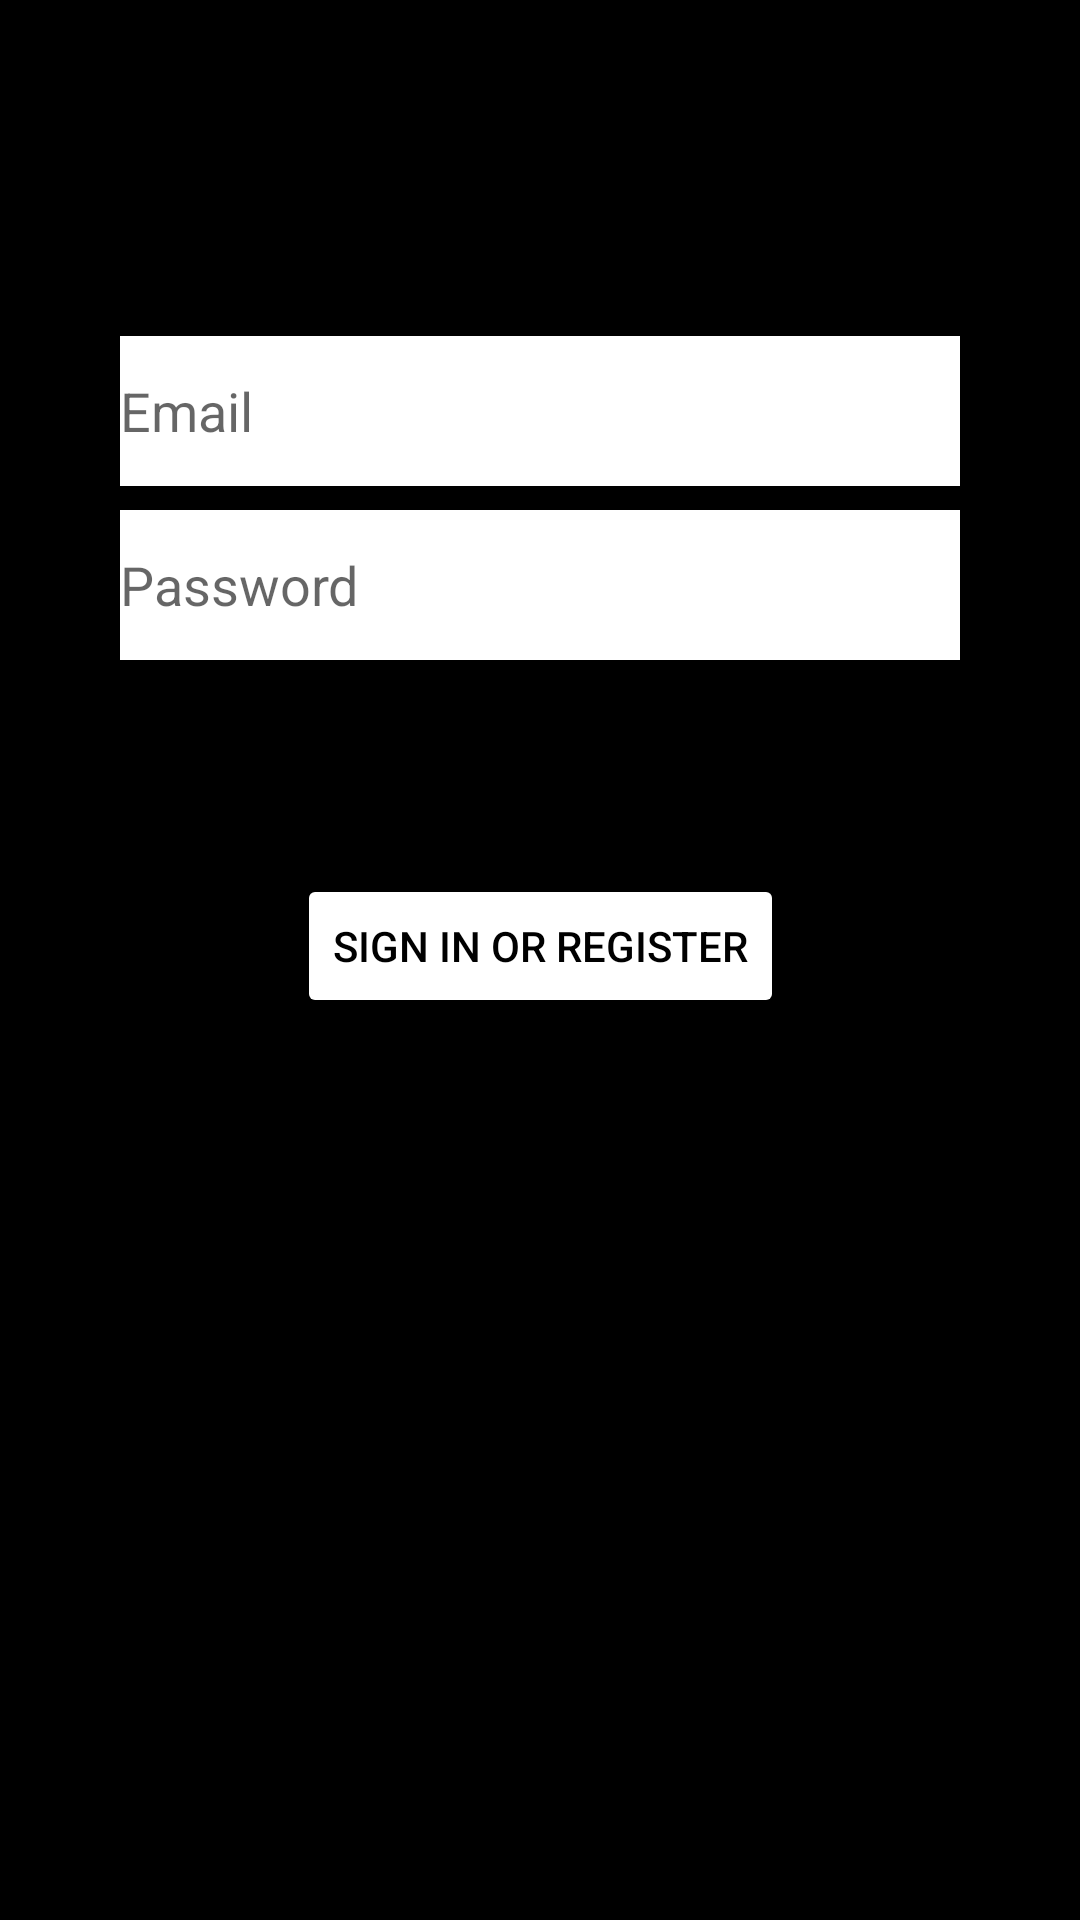

Produce the Android XML layout that renders to this screen, including the resource entries it uses.
<!-- AndroidManifest.xml: application theme Theme.BeReal -->
<!-- res/layout/activity_login.xml -->
<?xml version="1.0" encoding="utf-8"?>
<androidx.constraintlayout.widget.ConstraintLayout xmlns:android="http://schemas.android.com/apk/res/android"
    xmlns:app="http://schemas.android.com/apk/res-auto"
    xmlns:tools="http://schemas.android.com/tools"
    android:id="@+id/container"
    android:layout_width="match_parent"
    android:layout_height="match_parent"
    android:paddingLeft="16dp"
    android:paddingTop="16dp"
    android:paddingRight="16dp"
    android:paddingBottom="16dp"
    android:background="#000000"
    tools:context=".ui.login.LoginActivity">

    <EditText
        android:id="@+id/username"
        android:layout_width="0dp"
        android:layout_height="50dp"
        android:layout_marginStart="24dp"
        android:layout_marginTop="96dp"
        android:layout_marginEnd="24dp"
        android:autofillHints="@string/prompt_email"
        android:hint="@string/prompt_email"
        android:background="#FFFFFF"
        android:inputType="textEmailAddress"
        android:selectAllOnFocus="true"
        app:layout_constraintEnd_toEndOf="parent"
        app:layout_constraintStart_toStartOf="parent"
        app:layout_constraintTop_toTopOf="parent" />

    <EditText
        android:id="@+id/password"
        android:layout_width="0dp"
        android:layout_height="50dp"
        android:layout_marginStart="24dp"
        android:layout_marginTop="8dp"
        android:background="#FFFFFF"
        android:layout_marginEnd="24dp"
        android:autofillHints="@string/prompt_password"
        android:hint="@string/prompt_password"
        android:imeActionLabel="@string/action_sign_in_short"
        android:imeOptions="actionDone"
        android:inputType="textPassword"
        android:selectAllOnFocus="true"
        app:layout_constraintEnd_toEndOf="parent"
        app:layout_constraintStart_toStartOf="parent"
        app:layout_constraintTop_toBottomOf="@+id/username" />

    <Button
        android:id="@+id/login_btn"
        android:layout_width="wrap_content"
        android:layout_height="wrap_content"
        android:layout_gravity="start"
        android:layout_marginStart="48dp"
        android:backgroundTint="@color/white"
        android:layout_marginTop="16dp"
        android:layout_marginEnd="48dp"
        android:layout_marginBottom="64dp"
        android:text="@string/action_sign_in"
        android:textColor="@color/black"
        app:layout_constraintBottom_toBottomOf="parent"
        app:layout_constraintEnd_toEndOf="parent"
        app:layout_constraintStart_toStartOf="parent"
        app:layout_constraintTop_toBottomOf="@+id/password"
        app:layout_constraintVertical_bias="0.2" />

    <ProgressBar
        android:id="@+id/loading"
        android:layout_width="wrap_content"
        android:layout_height="wrap_content"
        android:layout_gravity="center"
        android:layout_marginStart="32dp"
        android:layout_marginTop="64dp"
        android:layout_marginEnd="32dp"
        android:layout_marginBottom="64dp"
        android:visibility="invisible"
        app:layout_constraintBottom_toBottomOf="parent"
        app:layout_constraintEnd_toEndOf="@+id/password"
        app:layout_constraintStart_toStartOf="@+id/password"
        app:layout_constraintTop_toTopOf="parent"
        app:layout_constraintVertical_bias="0.3" />
</androidx.constraintlayout.widget.ConstraintLayout>
<!-- resources referenced by this layout -->
<resources>
  <string name="action_sign_in">Sign in or register</string>
  <string name="action_sign_in_short">Sign in</string>
  <string name="prompt_email">Email</string>
  <string name="prompt_password">Password</string>
  <style name="Theme.BeReal" parent="Theme.MaterialComponents.DayNight.DarkActionBar">
          
          <item name="colorPrimary">@color/purple_500</item>
          <item name="colorPrimaryVariant">@color/purple_700</item>
          <item name="colorOnPrimary">@color/white</item>
          
          <item name="colorSecondary">@color/teal_200</item>
          <item name="colorSecondaryVariant">@color/teal_700</item>
          <item name="colorOnSecondary">@color/black</item>
          
          <item name="android:statusBarColor">?attr/colorPrimaryVariant</item>
          
      </style>
  <!-- not gathered from this repository: default colours our renderer supplied (Android Studio template values) -->
  <color name="purple_500">#FF6200EE</color>
  <color name="purple_700">#FF3700B3</color>
  <color name="teal_200">#FF03DAC5</color>
  <color name="teal_700">#FF018786</color>
  <color name="black">#FF000000</color>
  <color name="white">#FFFFFFFF</color>
</resources>
